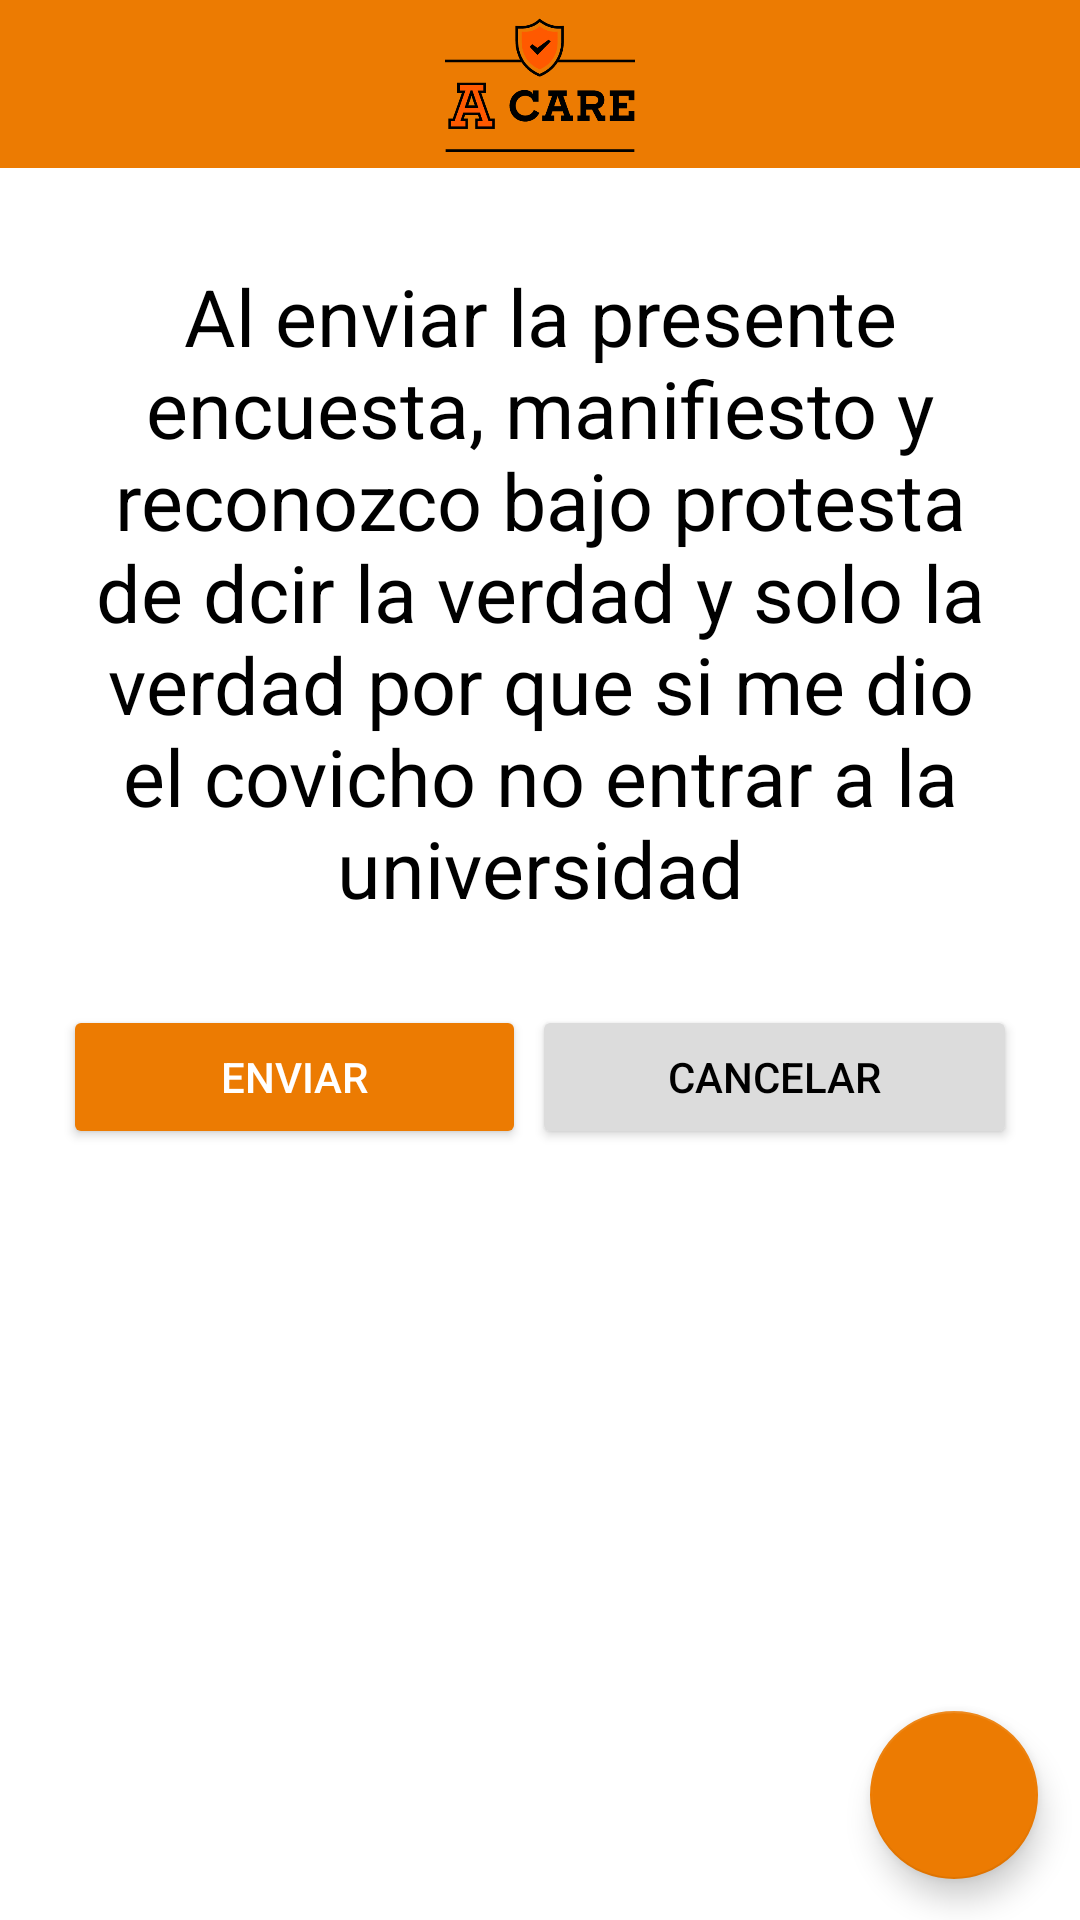

Produce the Android XML layout that renders to this screen, including the resource entries it uses.
<!-- AndroidManifest.xml: application theme Theme.Facare.NoActionBar -->
<!-- res/layout/activity_contrato_honestidad.xml -->
<?xml version="1.0" encoding="utf-8"?>
<androidx.constraintlayout.widget.ConstraintLayout xmlns:android="http://schemas.android.com/apk/res/android"
    xmlns:app="http://schemas.android.com/apk/res-auto"
    xmlns:tools="http://schemas.android.com/tools"
    android:layout_width="match_parent"
    android:layout_height="match_parent"
    tools:context=".ContratoHonestidad">

    <androidx.appcompat.widget.Toolbar
        android:id="@+id/toolbar2"
        android:layout_width="0dp"
        android:layout_height="wrap_content"
        android:background="#EC7B02"
        app:layout_constraintBottom_toBottomOf="parent"
        app:layout_constraintEnd_toEndOf="parent"
        app:layout_constraintStart_toStartOf="parent"
        app:layout_constraintTop_toTopOf="parent"
        app:layout_constraintVertical_bias="0"
        >
        <ImageView
            android:id="@+id/imageView6"
            android:layout_width="100dp"
            android:layout_height="48dp"
            android:layout_gravity="center"
            app:srcCompat="@drawable/logo_prev_inicio_anahuac" />

        <ImageButton
            android:id="@+id/imageButton2"
            android:layout_width="48dp"
            android:layout_height="48dp"
            android:layout_gravity="end"
            android:layout_marginRight="20dp"
            android:background="@drawable/ic_baseline_settings_24"
            tools:ignore="SpeakableTextPresentCheck" />
    </androidx.appcompat.widget.Toolbar>

    <ScrollView
        android:layout_width="0dp"
        android:layout_height="0dp"
        app:layout_constraintBottom_toTopOf="@+id/floatingActionButton"
        app:layout_constraintEnd_toEndOf="parent"
        android:layout_margin="20dp"
        app:layout_constraintStart_toStartOf="parent"
        app:layout_constraintTop_toBottomOf="@+id/toolbar2">

        <LinearLayout
            android:layout_width="match_parent"
            android:layout_height="wrap_content"
            android:orientation="vertical" >

            <TextView
                android:layout_marginTop="10dp"
                android:id="@+id/textView2"
                android:layout_width="match_parent"
                android:layout_height="223dp"
                android:foregroundTint="#000000"
                android:gravity="center"
                android:text="Al enviar la presente encuesta, manifiesto y reconozco bajo protesta de dcir la verdad y solo la verdad por que si me dio el covicho no entrar a la universidad"
                android:textColor="#000"
                app:autoSizeTextType="uniform" />

            <LinearLayout
                android:layout_width="match_parent"
                android:layout_height="match_parent"
                android:layout_marginTop="25dp"
                android:orientation="horizontal">

                <Button
                    android:layout_margin="1dp"
                    android:id="@+id/RecuSiguiente"
                    android:onClick="onClick"
                    android:layout_width="wrap_content"
                    android:layout_height="wrap_content"
                    android:layout_weight="1"
                    android:textColor="#FFFFFF"
                    app:backgroundTint="#EC7B02"
                    android:text="Enviar" />

                <Button
                    android:layout_margin="1dp"
                    android:id="@+id/RecuCancelar"
                    android:layout_width="wrap_content"
                    android:layout_height="wrap_content"
                    android:layout_weight="1"
                    android:onClick="onClick"
                    android:textColor="#000000"
                    app:backgroundTint="#DCDCDC"
                    android:text="Cancelar" />
            </LinearLayout>
        </LinearLayout>
    </ScrollView>

    <com.google.android.material.floatingactionbutton.FloatingActionButton
        android:id="@+id/floatingActionButton"
        android:layout_width="wrap_content"
        android:layout_height="wrap_content"
        android:clickable="true"
        app:backgroundTint="#EC7B02"
        app:layout_constraintBottom_toBottomOf="parent"
        app:layout_constraintEnd_toEndOf="parent"
        app:layout_constraintHorizontal_bias="0.954"
        app:layout_constraintStart_toStartOf="parent"
        app:layout_constraintTop_toBottomOf="@+id/toolbar2"
        app:layout_constraintVertical_bias="0.974"
        tools:srcCompat="@drawable/ic_baseline_keyboard_arrow_up_24"
        tools:ignore="SpeakableTextPresentCheck" />

</androidx.constraintlayout.widget.ConstraintLayout>
<!-- resources referenced by this layout -->
<resources>
  <!-- drawable logo_prev_inicio_anahuac: png bitmap (drawable, 8724 bytes) -->
  <style name="Theme.Facare.NoActionBar">
          <item name="windowActionBar">false</item>
          <item name="windowNoTitle">true</item>
      </style>
</resources>
